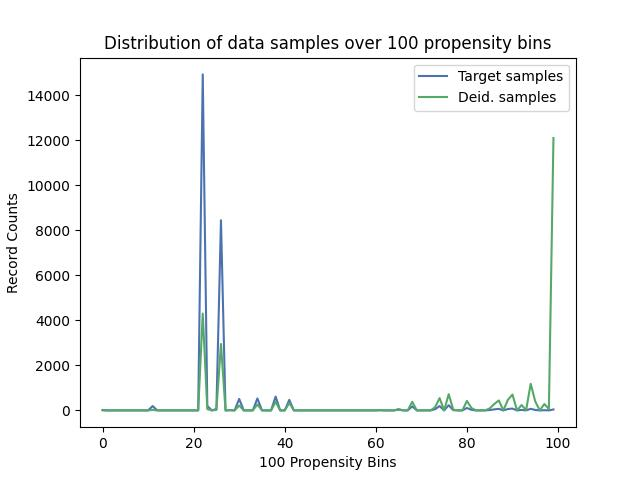

The file beside this chart, header and first rows:
, Target samples, Deid. samples
0, 19, 0
1, 0, 0
2, 0, 0
3, 0, 0
4, 0, 0
5, 0, 0
6, 0, 0
7, 0, 0
8, 0, 0
9, 0, 0
10, 0, 0
11, 193, 25
12, 0, 0
13, 0, 0
14, 0, 0
15, 0, 0
16, 0, 0
17, 0, 0
18, 0, 0
19, 0, 0
20, 0, 0
21, 0, 0
22, 14928, 4304
23, 195, 58
24, 0, 0
25, 64, 21
26, 8448, 2951
27, 0, 0
28, 12, 5
29, 0, 0
30, 509, 217
31, 0, 0
32, 0, 0
33, 2, 1
34, 532, 269
35, 0, 0
36, 0, 0
37, 0, 0
38, 615, 382
39, 0, 0
40, 0, 0
41, 468, 329
42, 0, 0
43, 0, 0
44, 0, 0
45, 0, 0
46, 0, 0
47, 0, 0
48, 0, 0
49, 0, 0
50, 0, 0
51, 0, 0
52, 0, 0
53, 0, 0
54, 0, 0
55, 0, 0
56, 0, 0
57, 0, 0
58, 0, 0
59, 0, 0
... 40 more rows
